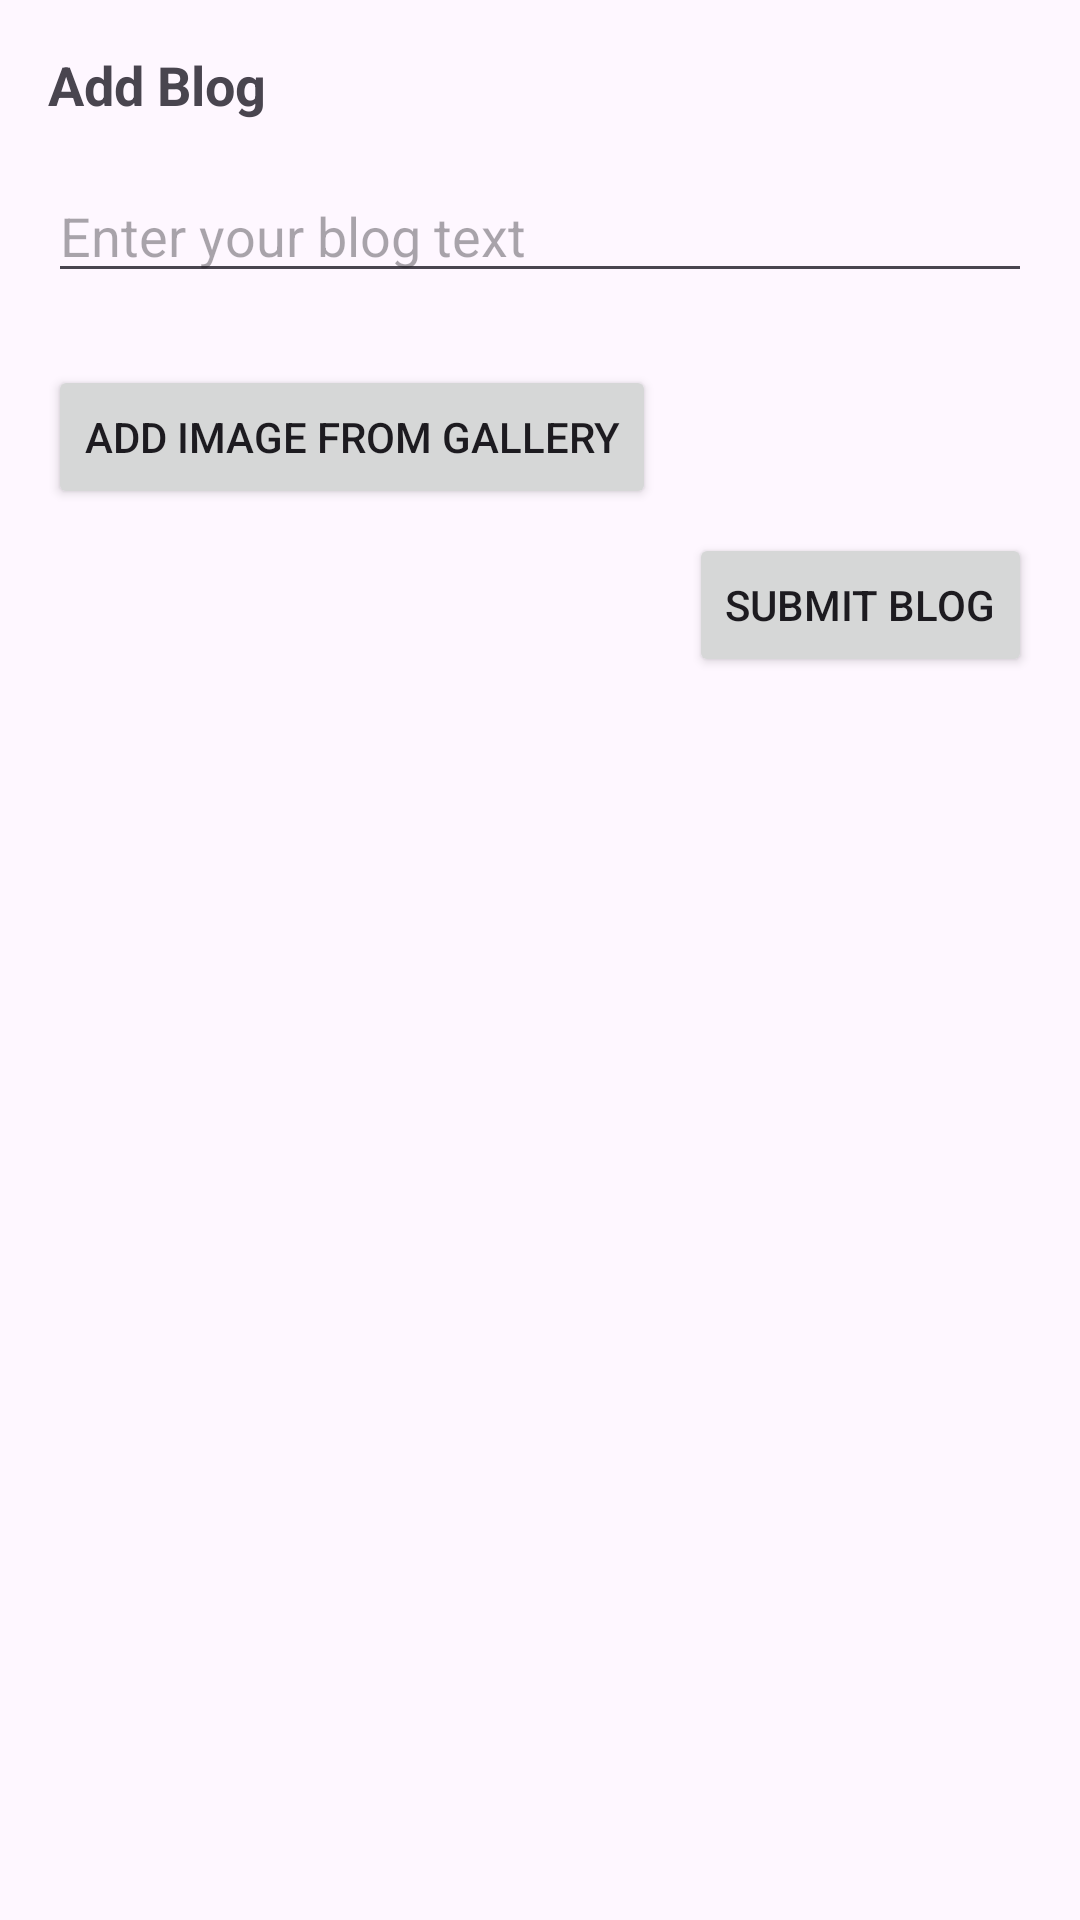

Produce the Android XML layout that renders to this screen, including the resource entries it uses.
<!-- AndroidManifest.xml: application theme Theme.Plantsblooms -->
<!-- res/layout/dialog_add_blog.xml -->
<RelativeLayout
    xmlns:android="http://schemas.android.com/apk/res/android"
    android:layout_width="match_parent"
    android:layout_height="wrap_content"
    android:padding="16dp">

    <TextView
        android:id="@+id/dialogTitleTextView"
        android:layout_width="match_parent"
        android:layout_height="wrap_content"
        android:text="Add Blog"
        android:textSize="18sp"
        android:textStyle="bold"
        android:layout_marginBottom="16dp"/>

    
    <EditText
        android:id="@+id/editTextBlog"
        android:layout_width="match_parent"
        android:layout_height="wrap_content"
        android:hint="Enter your blog text"
        android:layout_below="@id/dialogTitleTextView"
        android:layout_marginBottom="16dp"/>

    
    <Button
        android:id="@+id/buttonAddImage"
        android:layout_width="wrap_content"
        android:layout_height="wrap_content"
        android:text="Add Image from Gallery"
        android:layout_below="@id/editTextBlog"
        android:layout_marginTop="8dp"/>

    
    <Button
        android:id="@+id/buttonSubmitBlog"
        android:layout_width="wrap_content"
        android:layout_height="wrap_content"
        android:text="Submit Blog"
        android:layout_below="@id/buttonAddImage"
        android:layout_alignParentEnd="true"
        android:layout_marginTop="8dp"/>

</RelativeLayout>
<!-- resources referenced by this layout -->
<resources>
  <style name="Theme.Plantsblooms" parent="Base.Theme.Plantsblooms" />
  <style name="Base.Theme.Plantsblooms" parent="Theme.Material3.DayNight.NoActionBar">
          
           <item name="colorPrimary">@color/mainColor</item>
      </style>
  <color name="mainColor">#99BC85</color>
</resources>
